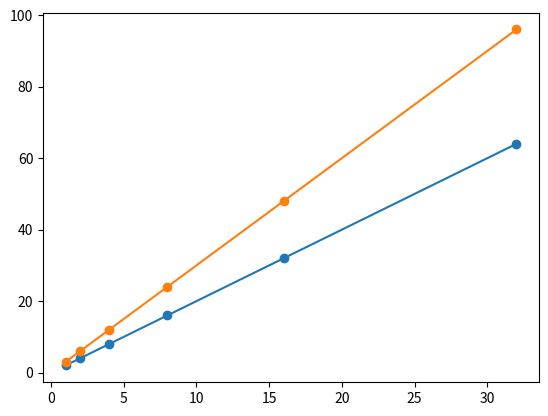

Here is the Python script that generated this plot: (Note: this script raises an exception after producing the figure.)
# -*- coding: utf-8 -*-
"""
Created on Sat Jul  6 10:43:18 2019

[redacted]
"""

import numpy as np
import matplotlib.pyplot as plt
s = np.array([0, 1, 2, 3, 4, 5])
x = 2**s
y2 = 2*x
y3 = 3*x
#plt.hold(True) # keep adding plots to axes
plt.plot(x, y2, '-o')
plt.plot(x, y3, '-o')
plt.xscale('log', basex=2)
plt.text(x[5], y2[5], '2*x')
plt.text(x[5], y3[5], '3*x')
plt.legend([2, 3])
plt.xlabel('x-axis')
plt.ylabel('y-axis')
plt.title('Example Plot')
plt.savefig('myplot.png') # also pdf, eps, ps, and svg formats
plt.show() # opens a window and shows plot
#plt.hold(False)